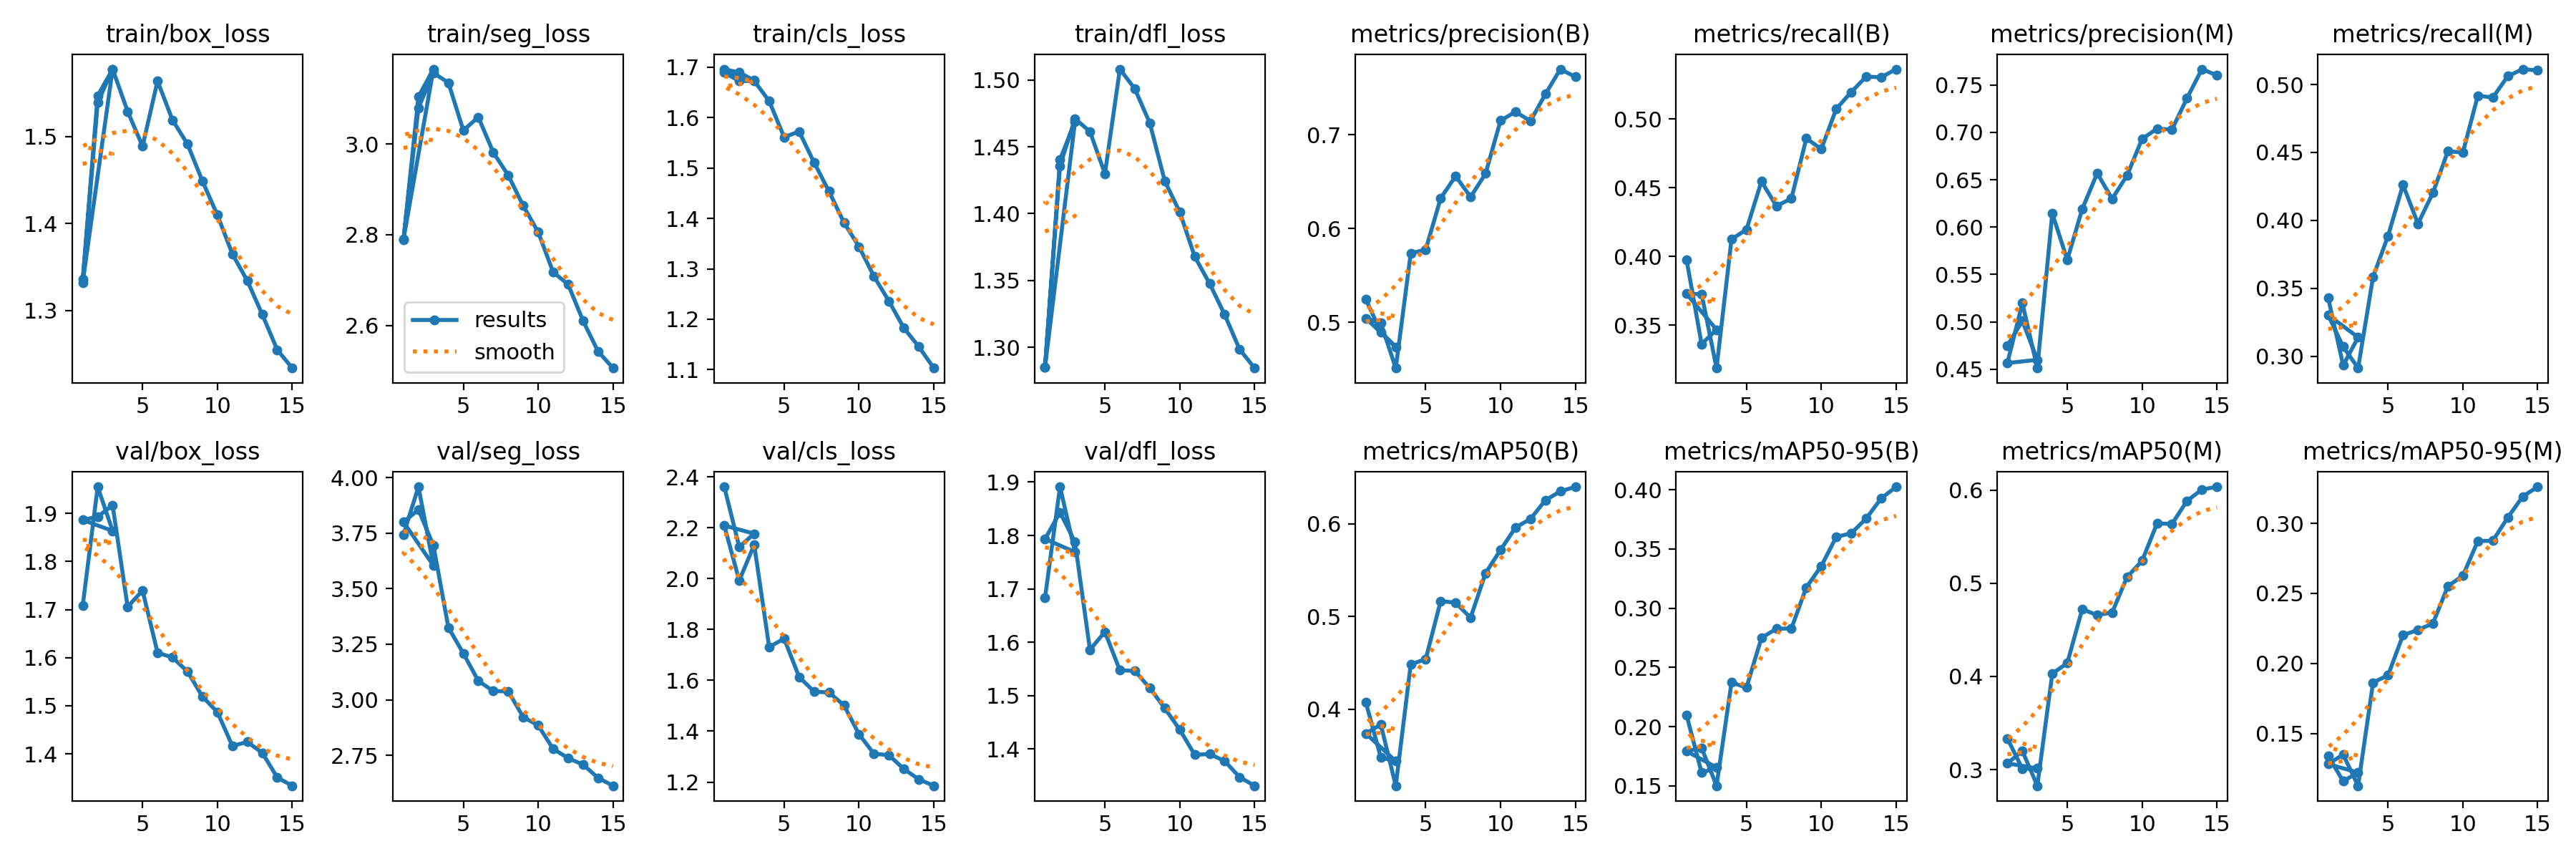

Values plotted in this chart, from the file beside it:
epoch, train/box_loss, train/seg_loss, train/cls_loss, train/dfl_loss, metrics/precision(B), metrics/recall(B), metrics/mAP50(B), metrics/mAP50-95(B), metrics/precision(M), metrics/recall(M), metrics/mAP50(M), metrics/mAP50-95(M), val/box_loss, val/seg_loss, val/cls_loss, val/dfl_loss, lr/pg0, lr/pg1, lr/pg2
1, 1.336, 2.789, 1.696, 1.285, 0.5245, 0.3974, 0.4075, 0.2097, 0.4748, 0.3429, 0.3335, 0.1338, 1.708, 3.744, 2.361, 1.684, 0.0006638, 0.0006638, 0.0006638
2, 1.547, 3.105, 1.689, 1.44, 0.4896, 0.3362, 0.3479, 0.1611, 0.501, 0.2932, 0.3009, 0.116, 1.956, 3.958, 2.125, 1.891, 0.001243, 0.001243, 0.001243
3, 1.577, 3.166, 1.673, 1.469, 0.4737, 0.3467, 0.344, 0.1655, 0.4599, 0.3139, 0.3013, 0.1221, 1.864, 3.604, 2.177, 1.769, 0.001734, 0.001734, 0.001734
1, 1.332, 2.79, 1.689, 1.285, 0.5043, 0.3728, 0.3738, 0.1792, 0.4565, 0.3303, 0.3068, 0.1281, 1.886, 3.8, 2.208, 1.793, 0.0006638, 0.0006638, 0.0006638
2, 1.539, 3.08, 1.672, 1.436, 0.499, 0.3726, 0.3835, 0.1821, 0.5198, 0.3069, 0.3201, 0.1349, 1.893, 3.855, 1.992, 1.844, 0.001243, 0.001243, 0.001243
3, 1.577, 3.157, 1.673, 1.471, 0.4512, 0.3187, 0.3174, 0.1501, 0.4512, 0.2912, 0.2828, 0.1127, 1.917, 3.694, 2.133, 1.788, 0.001734, 0.001734, 0.001734
4, 1.529, 3.135, 1.633, 1.461, 0.5735, 0.4126, 0.4484, 0.2373, 0.6145, 0.3584, 0.403, 0.1863, 1.706, 3.325, 1.731, 1.586, 0.001604, 0.001604, 0.001604
5, 1.489, 3.03, 1.561, 1.43, 0.5775, 0.4195, 0.4541, 0.233, 0.5654, 0.3885, 0.4143, 0.1915, 1.74, 3.209, 1.764, 1.619, 0.001472, 0.001472, 0.001472
6, 1.564, 3.06, 1.572, 1.508, 0.6323, 0.4547, 0.5167, 0.2749, 0.6192, 0.4262, 0.4722, 0.2202, 1.61, 3.085, 1.613, 1.547, 0.00134, 0.00134, 0.00134
7, 1.519, 2.982, 1.511, 1.493, 0.6558, 0.4367, 0.5149, 0.2827, 0.6568, 0.3975, 0.4657, 0.2239, 1.601, 3.039, 1.556, 1.546, 0.001208, 0.001208, 0.001208
8, 1.491, 2.931, 1.453, 1.468, 0.6337, 0.4422, 0.4987, 0.2828, 0.6299, 0.4203, 0.4687, 0.2285, 1.571, 3.038, 1.552, 1.514, 0.001076, 0.001076, 0.001076
9, 1.449, 2.864, 1.391, 1.424, 0.6586, 0.4859, 0.547, 0.3176, 0.6547, 0.4509, 0.5068, 0.2552, 1.519, 2.922, 1.502, 1.476, 0.000944, 0.000944, 0.000944
10, 1.41, 2.806, 1.344, 1.401, 0.7151, 0.4782, 0.5718, 0.3356, 0.6932, 0.4499, 0.524, 0.2626, 1.487, 2.885, 1.388, 1.436, 0.000812, 0.000812, 0.000812
11, 1.365, 2.717, 1.285, 1.368, 0.7245, 0.5075, 0.5961, 0.3602, 0.7039, 0.4918, 0.5641, 0.2874, 1.417, 2.779, 1.311, 1.389, 0.00068, 0.00068, 0.00068
12, 1.334, 2.69, 1.236, 1.348, 0.7147, 0.5198, 0.6053, 0.3632, 0.703, 0.4904, 0.5636, 0.2875, 1.425, 2.738, 1.306, 1.39, 0.000548, 0.000548, 0.000548
13, 1.295, 2.61, 1.183, 1.325, 0.7434, 0.531, 0.6256, 0.3757, 0.7362, 0.5061, 0.5883, 0.3041, 1.402, 2.708, 1.252, 1.377, 0.000416, 0.000416, 0.000416
14, 1.255, 2.542, 1.145, 1.298, 0.77, 0.5305, 0.6351, 0.3926, 0.7668, 0.5113, 0.6005, 0.3191, 1.351, 2.649, 1.211, 1.347, 0.000284, 0.000284, 0.000284
15, 1.234, 2.506, 1.103, 1.284, 0.7617, 0.5364, 0.64, 0.4025, 0.7602, 0.5103, 0.6034, 0.3261, 1.334, 2.613, 1.186, 1.331, 0.000152, 0.000152, 0.000152
